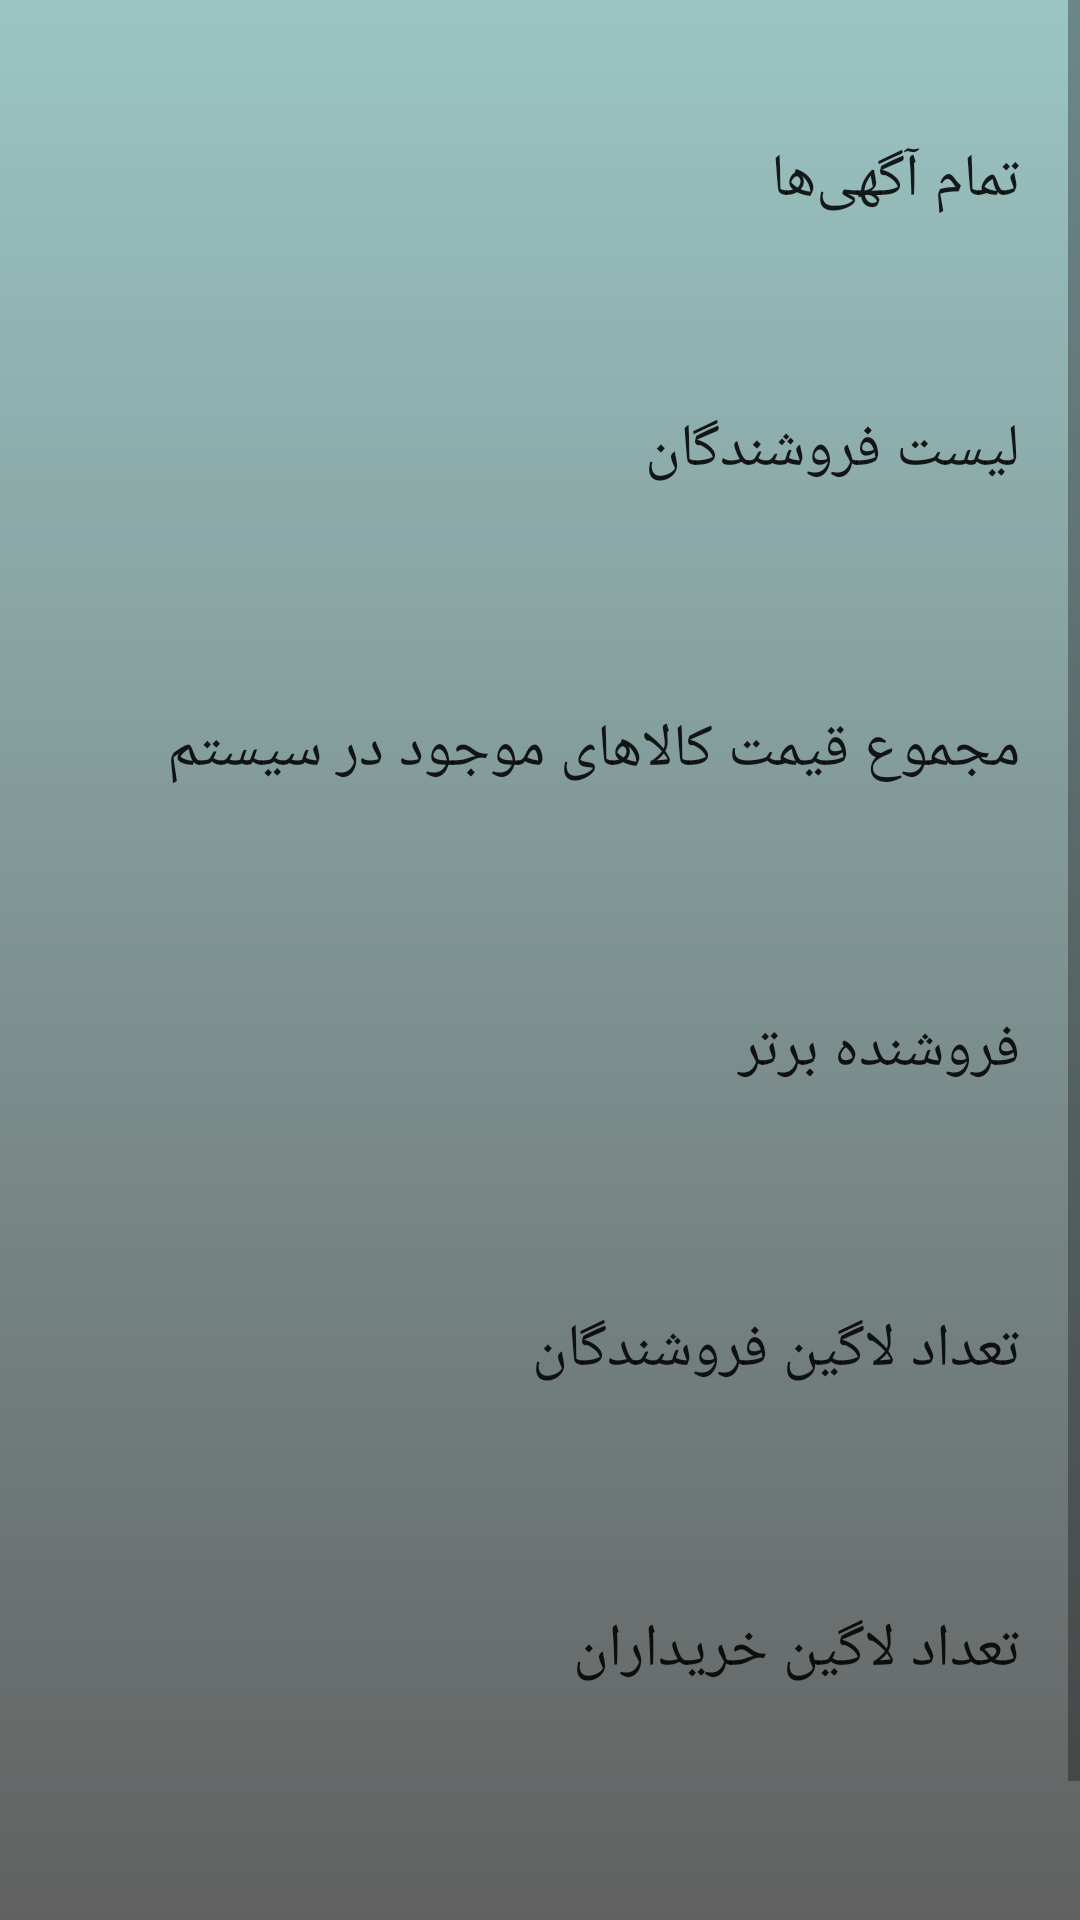

Here is an Android app screen rendered from its layout file. Give the layout XML and the strings, colors and styles it references.
<!-- AndroidManifest.xml: application theme Theme.MyShop -->
<!-- res/layout/fragment_admin.xml -->
<?xml version="1.0" encoding="utf-8"?>
<ScrollView xmlns:android="http://schemas.android.com/apk/res/android"
    xmlns:tools="http://schemas.android.com/tools"
    android:layout_width="match_parent"
    android:layout_height="match_parent"
    tools:context=".admin.AdminFragment"
    android:background="@drawable/admin_main_page_gradient">

    <LinearLayout
        android:layout_width="match_parent"
        android:layout_height="wrap_content"
        android:orientation="vertical" >

        <androidx.appcompat.widget.AppCompatButton
            android:id="@+id/admin_name_of_products_btn"
            android:layout_width="match_parent"
            android:layout_height="80dp"
            android:layout_marginTop="20dp"
            android:background="?android:attr/selectableItemBackground"
            android:paddingStart="20dp"
            android:paddingEnd="20dp"
            android:text="تمام آگهی‌ها"
            android:textAlignment="textStart"
            android:textSize="20sp" />

        <androidx.appcompat.widget.AppCompatButton
            android:id="@+id/admin_name_of_sellers_btn"
            android:layout_width="match_parent"
            android:layout_height="80dp"
            android:layout_marginTop="10dp"
            android:background="?android:attr/selectableItemBackground"
            android:paddingStart="20dp"
            android:paddingEnd="20dp"
            android:text="لیست فروشندگان"
            android:textAlignment="textStart"
            android:textSize="20sp" />

        <androidx.appcompat.widget.AppCompatButton
            android:id="@+id/admin_sum_of_prices_btn"
            android:layout_width="match_parent"
            android:layout_height="80dp"
            android:layout_marginTop="20dp"
            android:background="?android:attr/selectableItemBackground"
            android:paddingStart="20dp"
            android:paddingEnd="20dp"
            android:text="مجموع قیمت کالاهای موجود در سیستم"
            android:textAlignment="textStart"
            android:textSize="20sp" />

        <androidx.appcompat.widget.AppCompatButton
            android:id="@+id/admin_top_seller_btn"
            android:layout_width="match_parent"
            android:layout_height="80dp"
            android:layout_marginTop="20dp"
            android:background="?android:attr/selectableItemBackground"
            android:paddingStart="20dp"
            android:paddingEnd="20dp"
            android:text="فروشنده برتر"
            android:textAlignment="textStart"
            android:textSize="20sp" />

        <androidx.appcompat.widget.AppCompatButton
            android:id="@+id/admin_sellers_login_count_btn"
            android:layout_width="match_parent"
            android:layout_height="80dp"
            android:background="?android:attr/selectableItemBackground"
            android:textAlignment="textStart"
            android:paddingStart="20dp"
            android:paddingEnd="20dp"
            android:layout_marginTop="20dp"
            android:text="تعداد لاگین فروشندگان"
            android:textSize="20sp"/>

        <androidx.appcompat.widget.AppCompatButton
            android:id="@+id/admin_customers_login_count_btn"
            android:layout_width="match_parent"
            android:layout_height="80dp"
            android:background="?android:attr/selectableItemBackground"
            android:textAlignment="textStart"
            android:paddingStart="20dp"
            android:paddingEnd="20dp"
            android:layout_marginTop="20dp"
            android:text="تعداد لاگین خریداران"
            android:textSize="20sp"/>

        <androidx.appcompat.widget.AppCompatButton
            android:id="@+id/admin_prioritize_products_btn"
            android:layout_width="match_parent"
            android:background="?android:attr/selectableItemBackground"
            android:layout_height="80dp"
            android:textAlignment="textStart"
            android:text="کالا های با اولویت بالا"
            android:paddingStart="20dp"
            android:paddingEnd="20dp"
            android:layout_marginTop="20dp"
            android:textSize="20sp" />


    </LinearLayout>

</ScrollView>
<!-- resources referenced by this layout -->
<resources>
  <!-- drawable admin_main_page_gradient (drawable) -->
  <?xml version="1.0" encoding="utf-8"?>
  <shape xmlns:android="http://schemas.android.com/apk/res/android">
  
      <gradient
          android:angle="270"
          android:endColor="#616161"
          android:startColor="#9bc5c3"
          />
  
  
  </shape>
  <style name="Theme.MyShop" parent="Theme.AppCompat.Light">
          
          <item name="colorPrimary">@color/primary</item>
          <item name="colorPrimaryVariant">@color/primaryDark</item>
          <item name="colorOnPrimary">@color/white</item>
          
          <item name="colorSecondary">@color/secondaryDark</item>
          <item name="colorSecondaryVariant">@color/secondaryLight</item>
          <item name="colorOnSecondary">@color/white</item>
          
          <item name="android:statusBarColor" tools:targetApi="l">?attr/colorPrimaryVariant</item>
  
          
      </style>
  <color name="primary">#83C5BE</color>
  <color name="primaryDark">#006D77</color>
  <color name="white">#FFFFFFFF</color>
  <color name="secondaryDark">#E29578</color>
  <color name="secondaryLight">#FFDDD2</color>
</resources>
